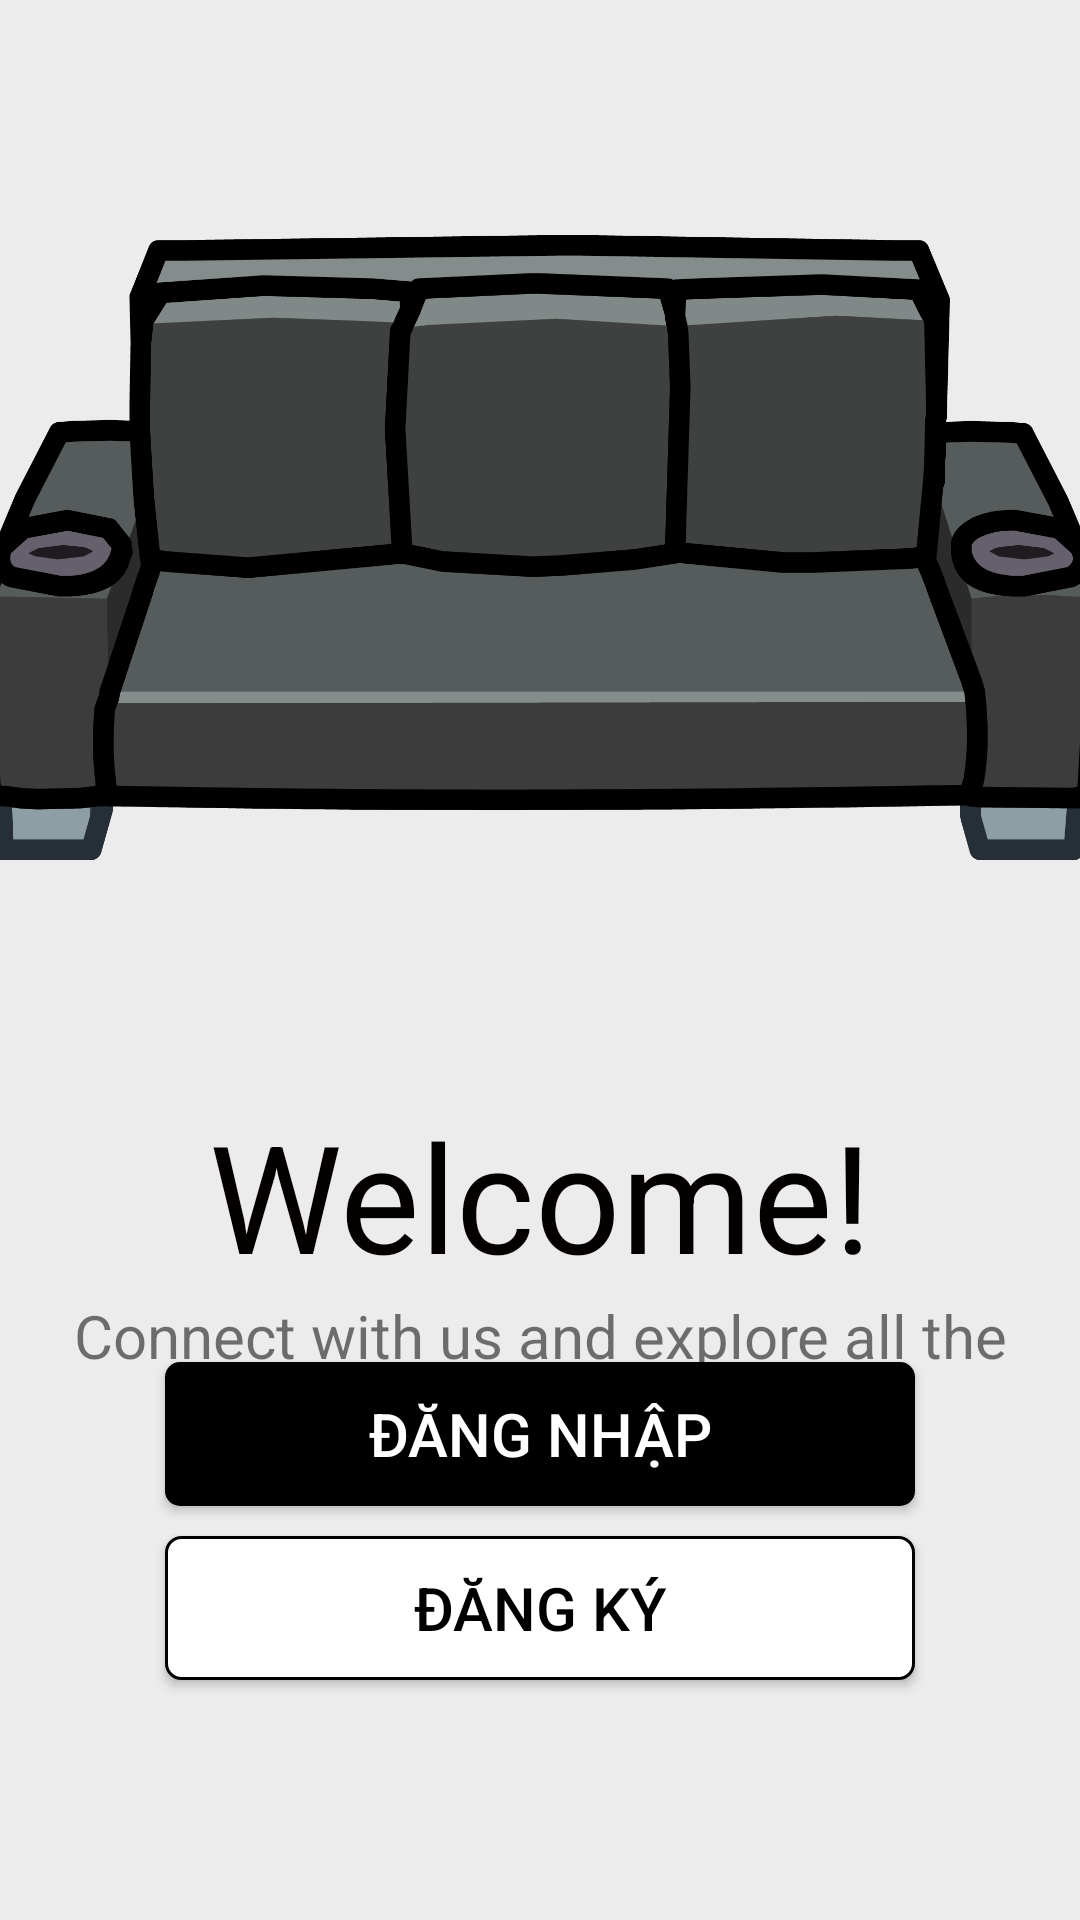

Write the Android layout XML for this screen, with the resource values it uses.
<!-- AndroidManifest.xml: application theme Theme.AppBanVeXemPhim -->
<!-- res/layout/layout_app_prelogin.xml -->
<?xml version="1.0" encoding="utf-8"?>
<androidx.constraintlayout.widget.ConstraintLayout xmlns:android="http://schemas.android.com/apk/res/android"
    xmlns:app="http://schemas.android.com/apk/res-auto"
    xmlns:tools="http://schemas.android.com/tools"
    android:id="@+id/linearLayout"
    android:layout_width="match_parent"
    android:layout_height="match_parent"
    android:background="@color/background">

    <ImageView
        android:id="@+id/preLoginIMG"
        android:layout_width="408dp"
        android:layout_height="365dp"
        android:padding="15dp"
        android:src="@drawable/couch_clipart_sofa_7"
        app:layout_constraintEnd_toEndOf="parent"
        app:layout_constraintStart_toStartOf="parent"
        app:layout_constraintTop_toTopOf="parent" />

    <TextView
        android:id="@+id/textView2"
        android:layout_width="0dp"
        android:layout_height="wrap_content"
        android:text="Welcome!"
        android:textAlignment="center"
        android:textColor="#040000"
        android:textSize="50sp"
        app:layout_constraintEnd_toEndOf="parent"
        app:layout_constraintStart_toStartOf="parent"
        app:layout_constraintTop_toBottomOf="@+id/preLoginIMG" />

    <TextView
        android:id="@+id/textView3"
        android:layout_width="0dp"
        android:layout_height="wrap_content"
        android:layout_marginBottom="50dp"
        android:paddingLeft="20dp"
        android:paddingRight="20dp"
        android:text="Connect with us and explore all the excellent movie offers"
        android:textAlignment="center"
        android:textSize="20sp"
        app:layout_constraintBottom_toTopOf="@+id/btnLogin"
        app:layout_constraintEnd_toEndOf="parent"
        app:layout_constraintHorizontal_bias="0.0"
        app:layout_constraintStart_toStartOf="parent"
        app:layout_constraintTop_toBottomOf="@+id/textView2"
        app:layout_constraintVertical_bias="0.0" />

    <Button
        android:id="@+id/btnLogin"
        android:layout_width="250dp"
        android:layout_height="wrap_content"
        android:layout_marginBottom="10dp"
        android:background="@drawable/button_blue"
        android:gravity="center"
        android:text="Đăng nhập"
        android:textColor="@color/white"
        android:textSize="20sp"
        app:layout_constraintBottom_toTopOf="@+id/btnRegister"
        app:layout_constraintEnd_toEndOf="parent"
        app:layout_constraintStart_toStartOf="parent"
        tools:ignore="ButtonStyle,HardcodedText" />

    <Button
        android:id="@+id/btnRegister"
        android:layout_width="250dp"
        android:layout_height="wrap_content"
        android:layout_marginBottom="80dp"
        android:background="@drawable/button_white_orange"
        android:gravity="center"
        android:text="Đăng ký"
        android:textColor="@color/black"
        android:textSize="20sp"
        app:layout_constraintBottom_toBottomOf="parent"
        app:layout_constraintEnd_toEndOf="parent"
        app:layout_constraintStart_toStartOf="parent"
        tools:ignore="ButtonStyle,HardcodedText" />

</androidx.constraintlayout.widget.ConstraintLayout>
<!-- resources referenced by this layout -->
<resources>
  <color name="background">#ECECEC</color>
  <color name="black">#000000</color>
  <color name="white">#FFFFFF</color>
  <!-- drawable button_blue (drawable) -->
  <?xml version="1.0" encoding="utf-8"?>
  <selector xmlns:android="http://schemas.android.com/apk/res/android">
      <item android:state_pressed="true" >   
          <shape>
              <solid
                  android:color="@color/black" />
  
              <corners
                  android:radius="5dp" />
  
              <padding
                  android:left="10dp"
                  android:top="5dp"
                  android:right="10dp"
                  android:bottom="5dp" />
          </shape>
      </item>
  
      <item>            
          <shape>
  
              <solid
                  android:color="@color/black" />            
  
              <corners
                  android:radius="5dp" />
  
              <padding
                  android:left="10dp"
                  android:top="0dp"
                  android:right="10dp"
                  android:bottom="0dp" />
          </shape>
      </item>
  </selector>
  <!-- drawable button_white_orange (drawable) -->
  <?xml version="1.0" encoding="utf-8"?>
  <selector xmlns:android="http://schemas.android.com/apk/res/android">
      <item android:state_pressed="true">   
          <shape>
              <solid android:color="@color/gray" />
  
              <corners android:radius="5dp" />
              <stroke android:color="@color/black" android:width="1dp" />
              <padding android:bottom="10dp" android:left="10dp" android:right="10dp" android:top="10dp" />
          </shape>
      </item>
  
      <item>            
          <shape>
  
              <solid android:color="@color/white" />            
  
              <corners android:radius="5dp" />
              <stroke android:color="@color/black" android:width="1dp" />
              <padding android:bottom="10dp" android:left="10dp" android:right="10dp" android:top="10dp" />
          </shape>
      </item>
  </selector>
  <!-- drawable couch_clipart_sofa_7: png bitmap (drawable, 58340 bytes) -->
  <style name="Theme.AppBanVeXemPhim" parent="Base.Theme.AppBanVeXemPhim" />
  <color name="gray">#C5C5C5</color>
  <style name="Base.Theme.AppBanVeXemPhim" parent="Theme.AppCompat.Light.NoActionBar">
          
          
      </style>
</resources>
